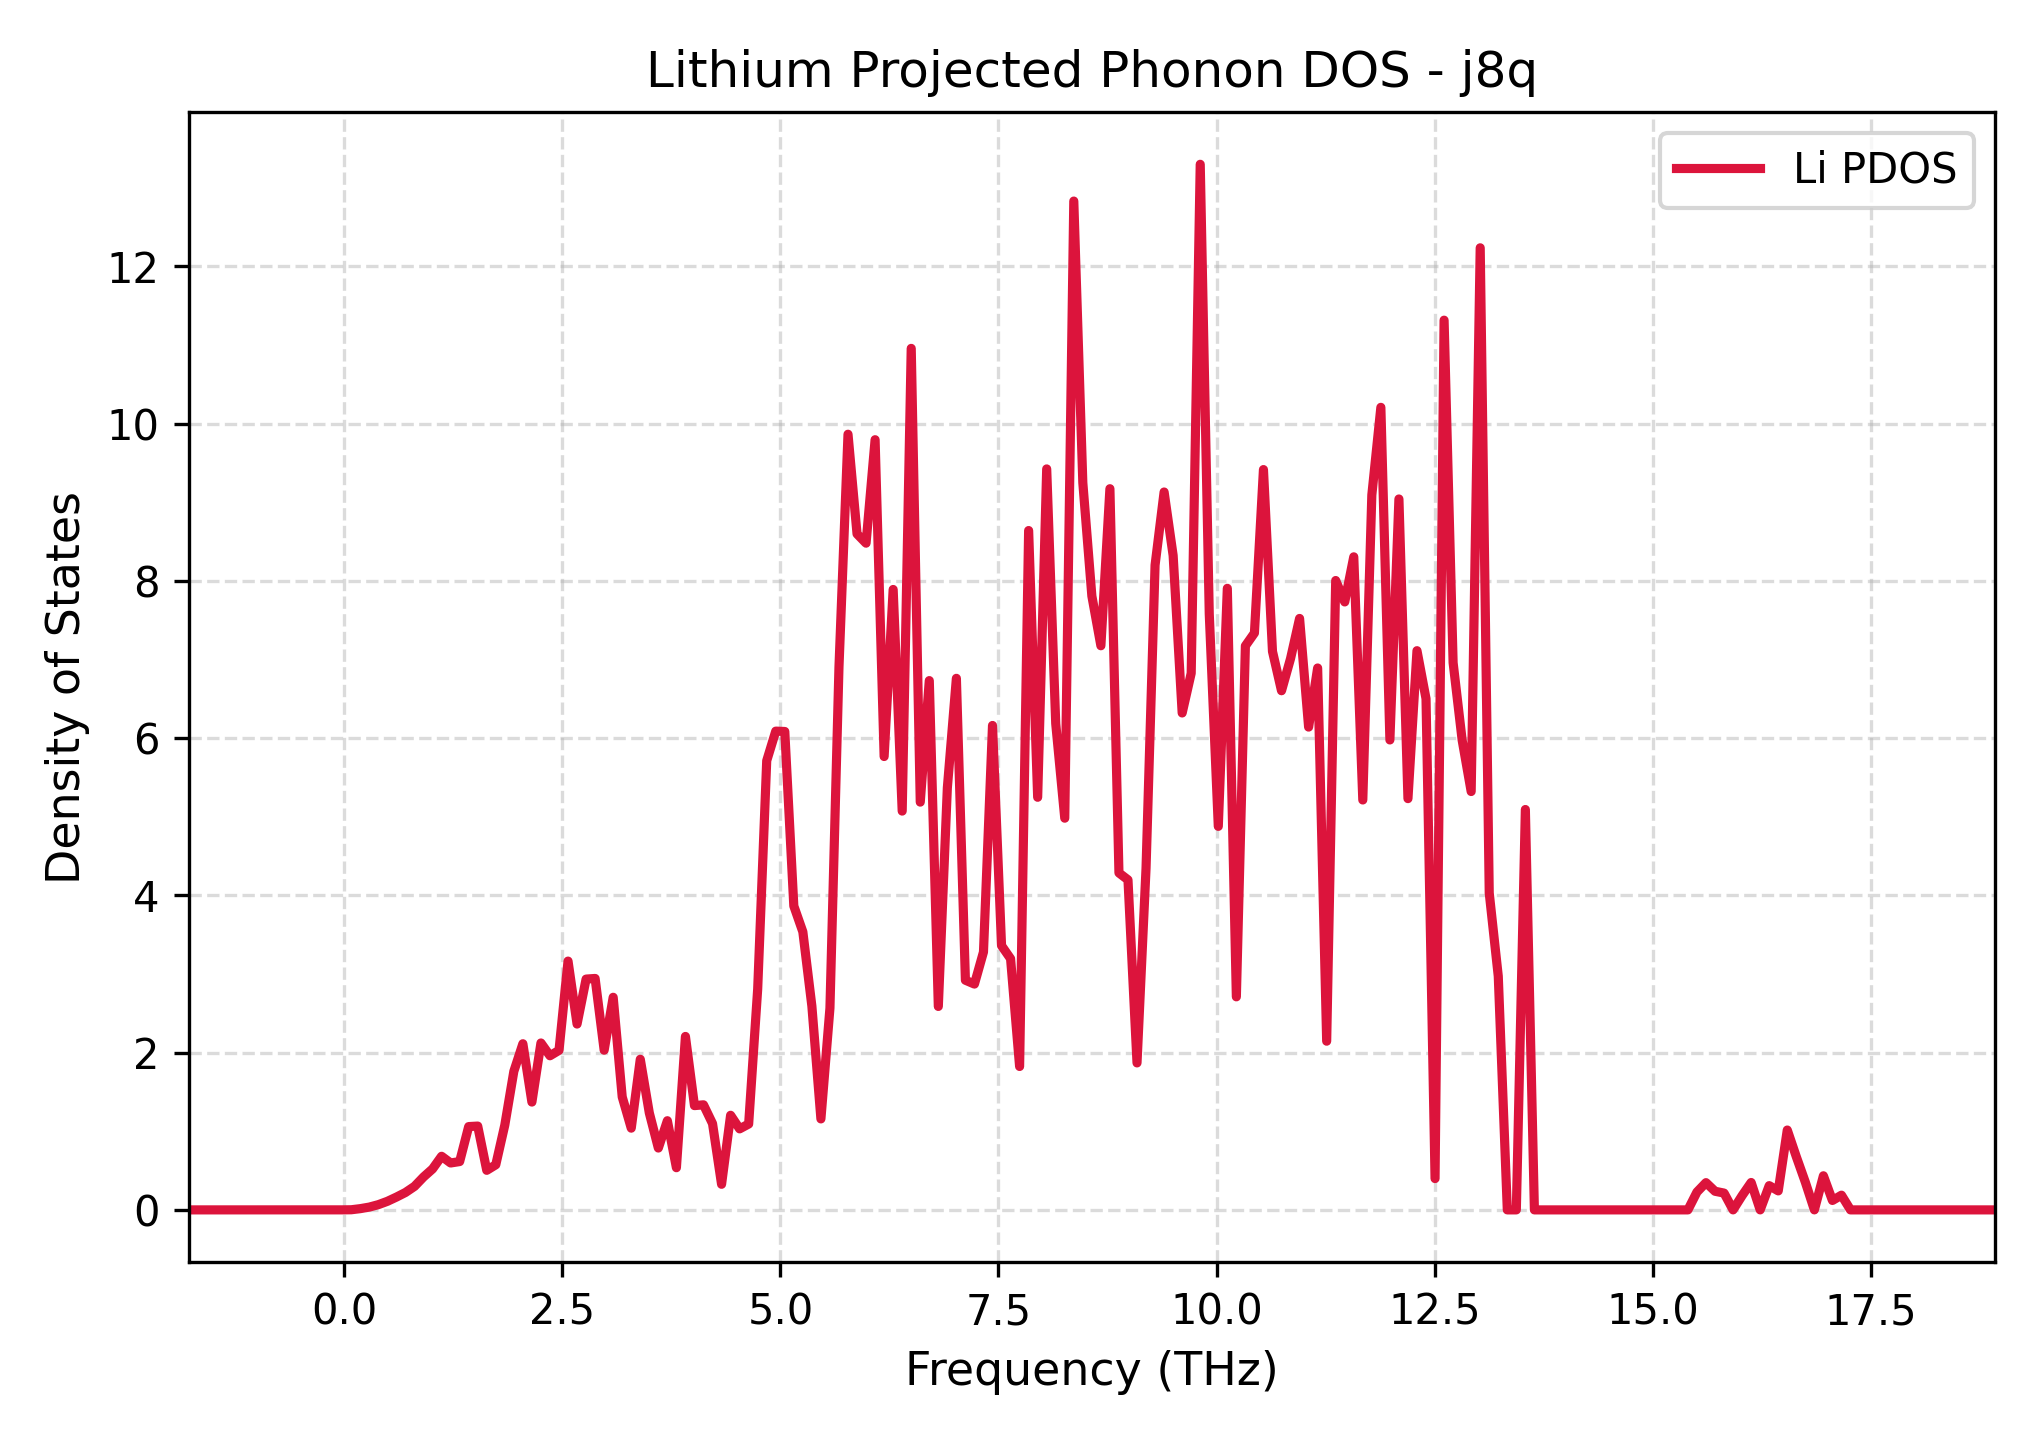

The data file committed next to this chart (first rows):
Frequency_THz, Lithium_PDOS
-1.783, 0.0
-1.679, 0.0
-1.576, 0.0
-1.472, 0.0
-1.369, 0.0
-1.265, 0.0
-1.162, 0.0
-1.058, 0.0
-0.9545, 0.0
-0.851, 0.0
-0.7475, 0.0
-0.6439, 0.0
-0.5404, 0.0
-0.4369, 0.0
-0.3333, 0.0
-0.2298, 0.0
-0.1263, 0.0
-0.02274, 0.0004308
0.08079, 0.001693
0.1843, 0.01579
0.2879, 0.03566
0.3914, 0.06664
0.4949, 0.1091
0.5984, 0.1628
0.702, 0.2214
0.8055, 0.299
0.909, 0.4184
1.013, 0.5209
1.116, 0.6817
1.22, 0.5966
1.323, 0.6146
1.427, 1.059
1.53, 1.066
1.634, 0.5033
1.737, 0.5737
1.841, 1.079
1.944, 1.762
2.048, 2.113
2.151, 1.371
2.255, 2.123
2.358, 1.96
2.462, 2.029
2.566, 3.164
2.669, 2.364
2.773, 2.935
2.876, 2.943
2.98, 2.031
3.083, 2.704
3.187, 1.437
3.29, 1.039
3.394, 1.916
3.497, 1.233
3.601, 0.7867
3.704, 1.134
3.808, 0.5365
3.911, 2.206
4.015, 1.326
4.118, 1.336
4.222, 1.097
4.326, 0.3255
... 141 more rows
